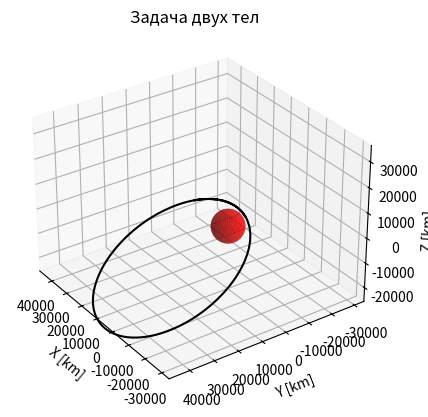

Write Python code to recreate this figure.
# Importing Packages
import numpy as np
from scipy.integrate import odeint
import matplotlib.pyplot as plt


# venus Model
def model_2BP(state, t):
    mu = 3.24859E+05  # venus's gravitational parameter
    # [km^3/s^2]
    x = state[0]
    y = state[1]
    z = state[2]
    x_dot = state[3]
    y_dot = state[4]
    z_dot = state[5]
    x_ddot = -mu * x / (x ** 2 + y ** 2 + z ** 2) ** (3 / 2)
    y_ddot = -mu * y / (x ** 2 + y ** 2 + z ** 2) ** (3 / 2)
    z_ddot = -mu * z / (x ** 2 + y ** 2 + z ** 2) ** (3 / 2)
    dstate_dt = [x_dot, y_dot, z_dot, x_ddot, y_ddot, z_ddot]
    return dstate_dt


# Initial Conditions
X_0 = -2500  # [km]
Y_0 = -5500  # [km]
Z_0 = 3400  # [km]
VX_0 = 7.76  # [km/s]
VY_0 = 0.0  # [km/s]
VZ_0 = 4.82  # [km/s]
state_0 = [X_0, Y_0, Z_0, VX_0, VY_0, VZ_0]

# Time Array
t = np.linspace(0, 18 * 3600, 200)  # Simulates for a time period of 18 hours

# Solving ODE
sol = odeint(model_2BP, state_0, t)
X_Sat = sol[:, 0]  # X-coord [km] of satellite over time interval
Y_Sat = sol[:, 1]  # Y-coord [km] of satellite over time interval
Z_Sat = sol[:, 2]  # Z-coord [km] of satellite over time interval
# Setting up Spherical venus to Plot
N = 50
phi = np.linspace(0, 2 * np.pi, N)
theta = np.linspace(0, np.pi, N)
theta, phi = np.meshgrid(theta, phi)

r_venus = 6051.8  # Venus radius
X_venus = r_venus * np.cos(phi) * np.sin(theta)
Y_venus = r_venus * np.sin(phi) * np.sin(theta)
Z_venus = r_venus * np.cos(theta)

# Plotting venus and Orbit
fig = plt.figure()
ax = plt.axes(projection='3d')
ax.plot_surface(X_venus, Y_venus, Z_venus, color='red', alpha=0.7)
ax.plot3D(X_Sat, Y_Sat, Z_Sat, 'black')
ax.view_init(30, 145)  # Changing viewing angle (adjust as needed)
plt.title('Задача двух тел')
ax.set_xlabel('X [km]')
ax.set_ylabel('Y [km]')
ax.set_zlabel('Z [km]')
# Make axes limits
xyzlim = np.array([ax.get_xlim3d(), ax.get_ylim3d(),
                   ax.get_zlim3d()]).T
XYZlim = np.asarray([min(xyzlim[0]), max(xyzlim[1])])
ax.set_xlim3d(XYZlim)
ax.set_ylim3d(XYZlim)
ax.set_zlim3d(XYZlim * 3 / 4)
plt.show()
